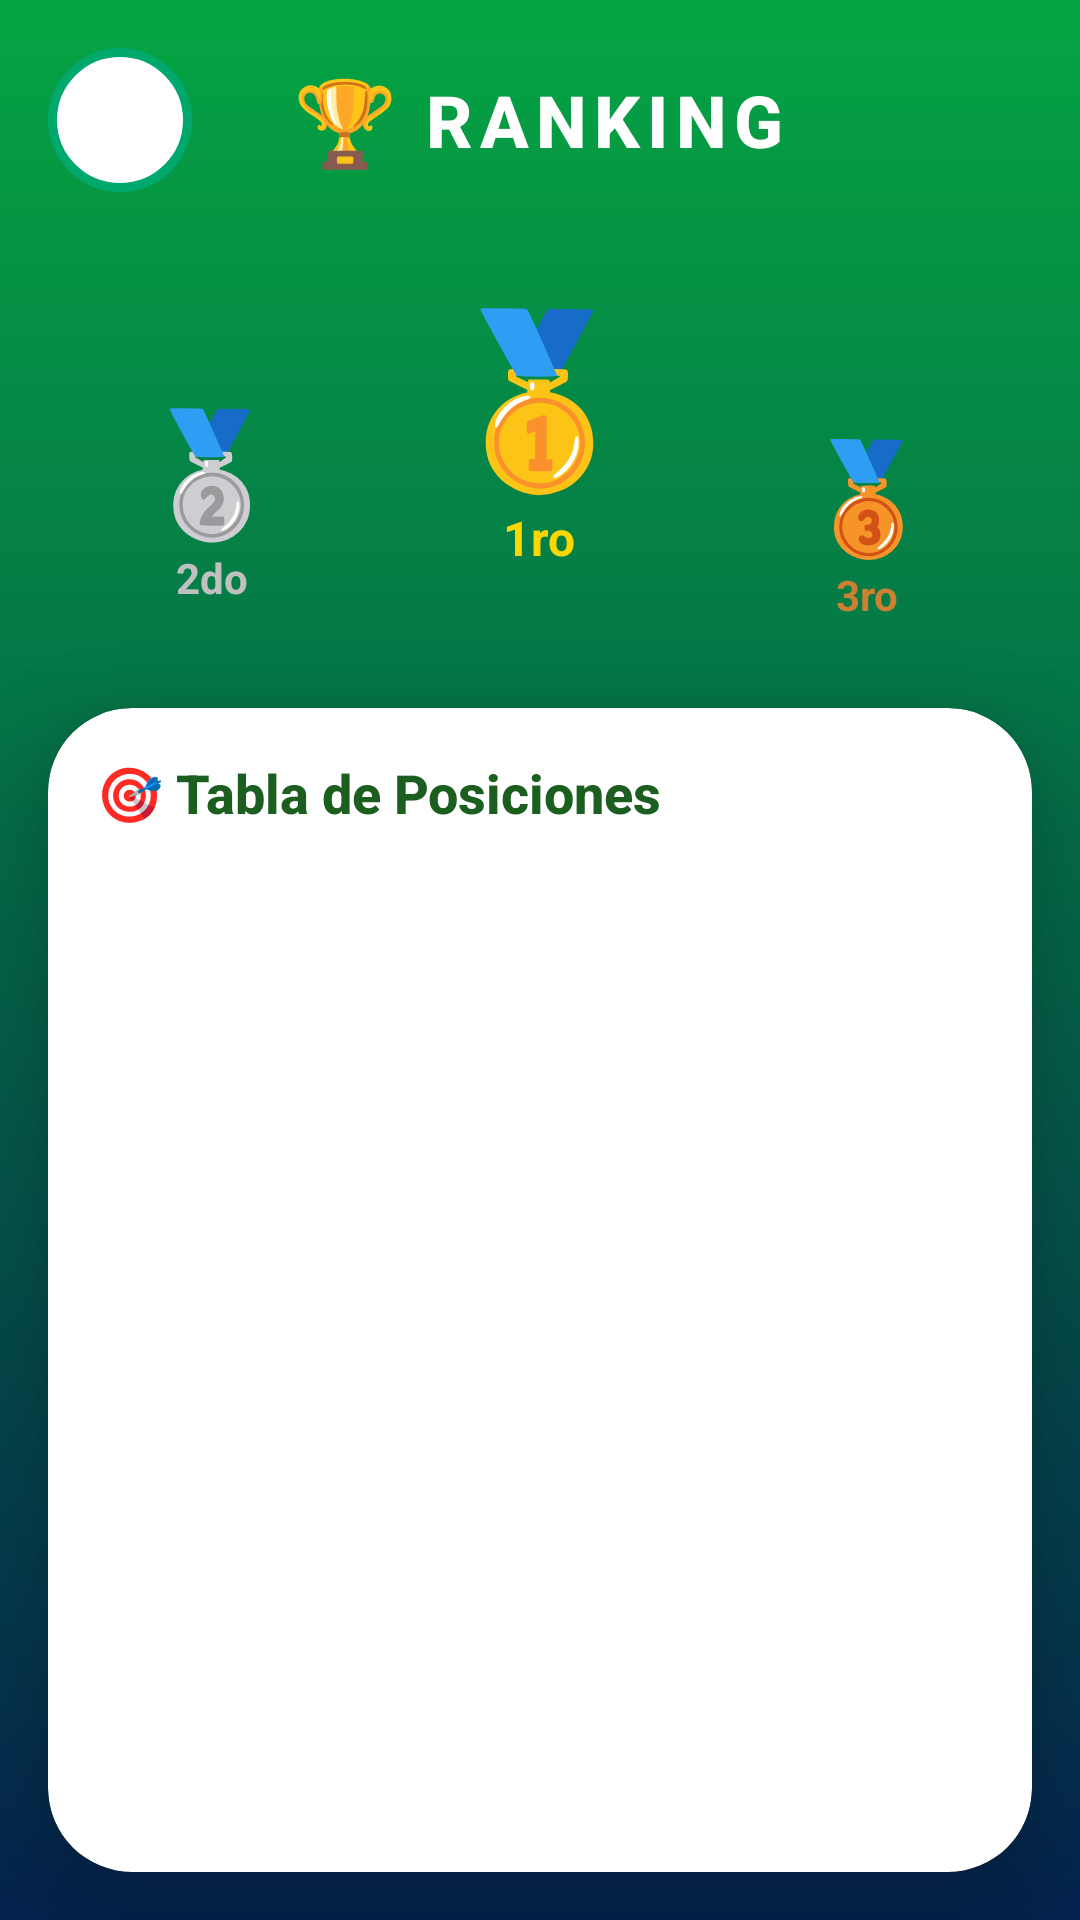

Produce the Android XML layout that renders to this screen, including the resource entries it uses.
<!-- AndroidManifest.xml: application theme Theme.ALquemix -->
<!-- res/layout/activity_top.xml -->
<?xml version="1.0" encoding="utf-8"?>
<LinearLayout xmlns:android="http://schemas.android.com/apk/res/android"
    xmlns:app="http://schemas.android.com/apk/res-auto"
    android:layout_width="match_parent"
    android:layout_height="match_parent"
    android:orientation="vertical"
    android:background="@drawable/color1">

    
    
    
    <LinearLayout
        android:layout_width="match_parent"
        android:layout_height="wrap_content"
        android:orientation="horizontal"
        android:gravity="center_vertical"
        android:padding="16dp">

        <ImageButton
            android:id="@+id/btn_back"
            android:layout_width="48dp"
            android:layout_height="48dp"
            android:src="@android:drawable/ic_menu_close_clear_cancel"
            android:background="@drawable/circulo_foto"
            android:padding="12dp"
            android:contentDescription="Regresar"
            app:tint="#FFFFFF"/>

        <LinearLayout
            android:layout_width="0dp"
            android:layout_height="wrap_content"
            android:layout_weight="1"
            android:orientation="horizontal"
            android:gravity="center">

            <TextView
                android:layout_width="wrap_content"
                android:layout_height="wrap_content"
                android:text="🏆"
                android:textSize="28sp"
                android:layout_marginEnd="8dp"/>

            <TextView
                android:layout_width="wrap_content"
                android:layout_height="wrap_content"
                android:text="RANKING"
                android:textSize="24sp"
                android:textStyle="bold"
                android:textColor="#FFFFFF"
                android:fontFamily="sans-serif-medium"
                android:letterSpacing="0.1"/>
        </LinearLayout>

        <View
            android:layout_width="48dp"
            android:layout_height="48dp"/>
    </LinearLayout>

    
    
    
    <LinearLayout
        android:layout_width="match_parent"
        android:layout_height="140dp"
        android:gravity="center"
        android:orientation="horizontal"
        android:paddingHorizontal="16dp"
        android:paddingBottom="16dp">

        
        <LinearLayout
            android:layout_width="0dp"
            android:layout_height="wrap_content"
            android:layout_marginTop="24dp"
            android:layout_weight="1"
            android:gravity="center"
            android:orientation="vertical">

            <TextView
                android:layout_width="wrap_content"
                android:layout_height="wrap_content"
                android:text="🥈"
                android:textSize="40sp" />

            <TextView
                android:layout_width="wrap_content"
                android:layout_height="wrap_content"
                android:text="2do"
                android:textColor="#C0C0C0"
                android:textSize="14sp"
                android:textStyle="bold" />
        </LinearLayout>

        
        <LinearLayout
            android:layout_width="0dp"
            android:layout_height="wrap_content"
            android:layout_weight="1"
            android:gravity="center"
            android:orientation="vertical">

            <TextView
                android:layout_width="wrap_content"
                android:layout_height="wrap_content"
                android:text="🥇"
                android:textSize="56sp" />

            <TextView
                android:layout_width="wrap_content"
                android:layout_height="wrap_content"
                android:text="1ro"
                android:textColor="#FFD700"
                android:textSize="16sp"
                android:textStyle="bold" />
        </LinearLayout>

        
        <LinearLayout
            android:layout_width="0dp"
            android:layout_height="wrap_content"
            android:layout_marginTop="32dp"
            android:layout_weight="1"
            android:gravity="center"
            android:orientation="vertical">

            <TextView
                android:layout_width="wrap_content"
                android:layout_height="wrap_content"
                android:text="🥉"
                android:textSize="36sp" />

            <TextView
                android:layout_width="wrap_content"
                android:layout_height="wrap_content"
                android:text="3ro"
                android:textColor="#CD7F32"
                android:textSize="14sp"
                android:textStyle="bold" />
        </LinearLayout>
    </LinearLayout>

    
    
    
    <androidx.cardview.widget.CardView
        android:layout_width="match_parent"
        android:layout_height="0dp"
        android:layout_weight="1"
        android:layout_margin="16dp"
        app:cardCornerRadius="28dp"
        app:cardElevation="16dp"
        app:cardBackgroundColor="#FFFFFF">

        <LinearLayout
            android:layout_width="match_parent"
            android:layout_height="match_parent"
            android:orientation="vertical"
            android:padding="16dp">

            <TextView
                android:layout_width="wrap_content"
                android:layout_height="wrap_content"
                android:text="🎯 Tabla de Posiciones"
                android:textSize="18sp"
                android:textStyle="bold"
                android:textColor="#1B5E20"
                android:fontFamily="sans-serif-medium"
                android:layout_marginBottom="12dp"/>

            <androidx.recyclerview.widget.RecyclerView
                android:id="@+id/rv_ranking"
                android:layout_width="match_parent"
                android:layout_height="match_parent"
                android:clipToPadding="false"
                android:paddingBottom="16dp"/>
        </LinearLayout>
    </androidx.cardview.widget.CardView>

</LinearLayout>
<!-- resources referenced by this layout -->
<resources>
  <!-- drawable circulo_foto (drawable) -->
  <?xml version="1.0" encoding="utf-8"?>
  <shape xmlns:android="http://schemas.android.com/apk/res/android"
      android:shape="oval">
      <solid android:color="#FFFFFF" />
      <stroke
          android:width="3dp"
          android:color="#00A86B" />
  </shape>
  <!-- drawable color1 (drawable) -->
  <?xml version="1.0" encoding="utf-8"?>
  <shape xmlns:android="http://schemas.android.com/apk/res/android">
      <gradient android:type="linear" android:angle="100"
          android:startColor="#05A442" android:endColor="#052450">
      </gradient>
  </shape>
  <style name="Theme.ALquemix" parent="Base.Theme.ALquemix" />
  <style name="Base.Theme.ALquemix" parent="Theme.Material3.DayNight.NoActionBar">
          
          
      </style>
</resources>
